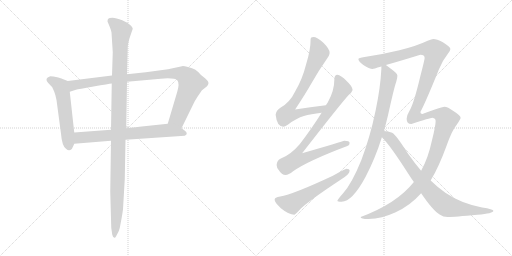
t = 0.00 s
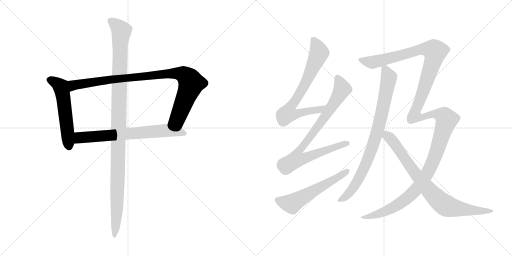
t = 1.92 s
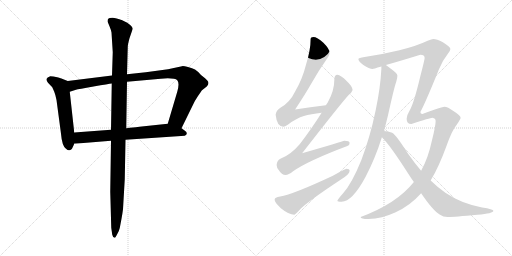
t = 3.84 s
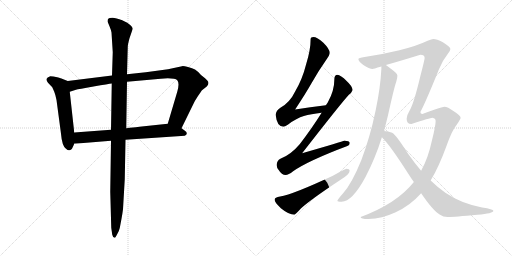
t = 5.76 s
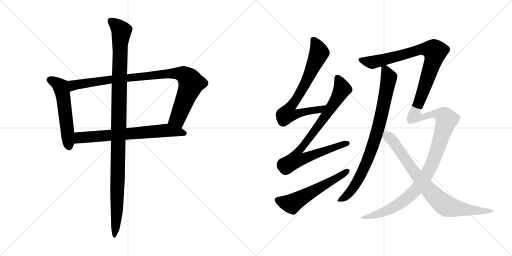
t = 7.67 s
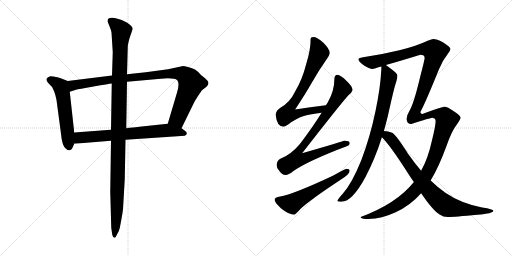
t = 9.59 s

The animated SVG that drew these frames (rendered in a browser with its animation timeline set to each time). Animation: 10 CSS @keyframes rules; one cycle of 9.59 s.

<svg version="1.1" viewBox="0 0 2048 1024" xmlns="http://www.w3.org/2000/svg">
  <g stroke="lightgray" stroke-dasharray="1,1" stroke-width="1" transform="scale(4, 4)">
    <line x1="0" y1="0" x2="256" y2="256"></line>
    <line x1="256" y1="0" x2="0" y2="256"></line>
    <line x1="128" y1="0" x2="128" y2="256"></line>
    <line x1="0" y1="128" x2="256" y2="128"></line>
    <line x1="256" y1="0" x2="512" y2="256"></line>
    <line x1="512" y1="0" x2="256" y2="256"></line>
    <line x1="384" y1="0" x2="384" y2="256"></line>
    <line x1="256" y1="128" x2="512" y2="128"></line>
  </g>
<g transform="scale(1, -1) translate(0, -850)">
   <style type="text/css">
    @keyframes keyframes0 {
      from {
       stroke: black;
       stroke-dashoffset: 555;
       stroke-width: 128;
       }
       64% {
       animation-timing-function: step-end;
       stroke: black;
       stroke-dashoffset: 0;
       stroke-width: 128;
       }
       to {
       stroke: black;
       stroke-width: 1024;
       }
       }
       #make-me-a-hanzi-animation-0 {
         animation: keyframes0 0.701660s both;
         animation-delay: 0.000000s;
         animation-timing-function: linear;
       }
    @keyframes keyframes1 {
      from {
       stroke: black;
       stroke-dashoffset: 954;
       stroke-width: 128;
       }
       76% {
       animation-timing-function: step-end;
       stroke: black;
       stroke-dashoffset: 0;
       stroke-width: 128;
       }
       to {
       stroke: black;
       stroke-width: 1024;
       }
       }
       #make-me-a-hanzi-animation-1 {
         animation: keyframes1 1.026367s both;
         animation-delay: 0.701660s;
         animation-timing-function: linear;
       }
    @keyframes keyframes2 {
      from {
       stroke: black;
       stroke-dashoffset: 698;
       stroke-width: 128;
       }
       69% {
       animation-timing-function: step-end;
       stroke: black;
       stroke-dashoffset: 0;
       stroke-width: 128;
       }
       to {
       stroke: black;
       stroke-width: 1024;
       }
       }
       #make-me-a-hanzi-animation-2 {
         animation: keyframes2 0.818034s both;
         animation-delay: 1.728027s;
         animation-timing-function: linear;
       }
    @keyframes keyframes3 {
      from {
       stroke: black;
       stroke-dashoffset: 1137;
       stroke-width: 128;
       }
       79% {
       animation-timing-function: step-end;
       stroke: black;
       stroke-dashoffset: 0;
       stroke-width: 128;
       }
       to {
       stroke: black;
       stroke-width: 1024;
       }
       }
       #make-me-a-hanzi-animation-3 {
         animation: keyframes3 1.175293s both;
         animation-delay: 2.546061s;
         animation-timing-function: linear;
       }
    @keyframes keyframes4 {
      from {
       stroke: black;
       stroke-dashoffset: 741;
       stroke-width: 128;
       }
       71% {
       animation-timing-function: step-end;
       stroke: black;
       stroke-dashoffset: 0;
       stroke-width: 128;
       }
       to {
       stroke: black;
       stroke-width: 1024;
       }
       }
       #make-me-a-hanzi-animation-4 {
         animation: keyframes4 0.853027s both;
         animation-delay: 3.721354s;
         animation-timing-function: linear;
       }
    @keyframes keyframes5 {
      from {
       stroke: black;
       stroke-dashoffset: 856;
       stroke-width: 128;
       }
       74% {
       animation-timing-function: step-end;
       stroke: black;
       stroke-dashoffset: 0;
       stroke-width: 128;
       }
       to {
       stroke: black;
       stroke-width: 1024;
       }
       }
       #make-me-a-hanzi-animation-5 {
         animation: keyframes5 0.946615s both;
         animation-delay: 4.574381s;
         animation-timing-function: linear;
       }
    @keyframes keyframes6 {
      from {
       stroke: black;
       stroke-dashoffset: 574;
       stroke-width: 128;
       }
       65% {
       animation-timing-function: step-end;
       stroke: black;
       stroke-dashoffset: 0;
       stroke-width: 128;
       }
       to {
       stroke: black;
       stroke-width: 1024;
       }
       }
       #make-me-a-hanzi-animation-6 {
         animation: keyframes6 0.717122s both;
         animation-delay: 5.520996s;
         animation-timing-function: linear;
       }
    @keyframes keyframes7 {
      from {
       stroke: black;
       stroke-dashoffset: 849;
       stroke-width: 128;
       }
       73% {
       animation-timing-function: step-end;
       stroke: black;
       stroke-dashoffset: 0;
       stroke-width: 128;
       }
       to {
       stroke: black;
       stroke-width: 1024;
       }
       }
       #make-me-a-hanzi-animation-7 {
         animation: keyframes7 0.940918s both;
         animation-delay: 6.238118s;
         animation-timing-function: linear;
       }
    @keyframes keyframes8 {
      from {
       stroke: black;
       stroke-dashoffset: 1526;
       stroke-width: 128;
       }
       83% {
       animation-timing-function: step-end;
       stroke: black;
       stroke-dashoffset: 0;
       stroke-width: 128;
       }
       to {
       stroke: black;
       stroke-width: 1024;
       }
       }
       #make-me-a-hanzi-animation-8 {
         animation: keyframes8 1.491862s both;
         animation-delay: 7.179036s;
         animation-timing-function: linear;
       }
    @keyframes keyframes9 {
      from {
       stroke: black;
       stroke-dashoffset: 825;
       stroke-width: 128;
       }
       73% {
       animation-timing-function: step-end;
       stroke: black;
       stroke-dashoffset: 0;
       stroke-width: 128;
       }
       to {
       stroke: black;
       stroke-width: 1024;
       }
       }
       #make-me-a-hanzi-animation-9 {
         animation: keyframes9 0.921387s both;
         animation-delay: 8.670898s;
         animation-timing-function: linear;
       }
</style>
<path d="M 271.0 526.5 L 248.0 535.5 Q 246.0 537.5 229.0 541.5 Q 212.0 545.5 201.0 545.5 Q 188.0 541.5 186.0 534.5 Q 185.0 526.5 192.0 519.5 L 209.0 501.5 L 217.0 483.5 Q 222.0 471.5 226.0 450.5 L 244.0 315.5 Q 248.0 266.5 264.0 255.5 Q 276.0 243.5 286.0 253.5 Q 289.0 256.5 297.0 275.5 L 297.0 320.5 L 279.0 483.5 C 276.0 513.5 274.0 525.5 271.0 526.5 Z" fill="lightgray"></path> 
<path d="M 728.0 585.5 L 672.0 573.5 L 583.0 561.5 L 508.0 553.5 L 448.0 548.5 L 271.0 526.5 C 241.0 522.5 250.0 474.5 279.0 483.5 L 304.0 491.5 Q 312.0 493.5 374.0 504.5 Q 436.0 515.5 447.0 516.5 L 508.0 523.5 L 643.0 535.5 Q 699.0 539.5 709.0 529.5 Q 719.0 518.5 709.0 483.5 L 671.0 355.5 C 662.0 326.5 713.0 310.5 726.0 337.5 L 773.0 433.5 Q 778.0 445.5 792.0 466.5 Q 806.0 487.5 808.0 489.5 L 827.0 504.5 Q 839.0 517.5 830.0 527.5 Q 822.0 536.5 819.0 538.5 L 804.0 550.5 Q 790.0 566.5 780.0 572.5 Q 770.0 577.5 752.0 582.5 Q 734.0 586.5 728.0 585.5 Z" fill="lightgray"></path> 
<path d="M 297.0 275.5 L 444.0 287.5 L 502.0 291.5 L 739.0 307.5 Q 747.0 310.5 747.0 316.5 Q 748.0 322.5 737.0 329.5 L 726.0 337.5 C 702.0 355.5 697.0 358.5 671.0 355.5 L 567.0 344.5 Q 566.0 344.5 505.0 337.5 L 444.0 331.5 L 297.0 320.5 C 267.0 318.5 267.0 273.5 297.0 275.5 Z" fill="lightgray"></path> 
<path d="M 508.0 553.5 L 511.0 661.5 Q 511.0 672.5 518.0 697.5 L 531.0 735.5 Q 530.0 745.5 509.0 759.5 L 489.0 769.5 Q 464.0 779.5 450.0 779.5 Q 436.0 779.5 433.0 775.5 Q 430.0 772.5 430.0 764.5 L 438.0 745.5 Q 445.0 728.5 446.0 720.5 L 451.0 641.5 L 448.0 548.5 L 447.0 516.5 L 444.0 331.5 L 444.0 287.5 L 441.0 83.5 L 445.0 -60.5 L 449.0 -88.5 Q 452.0 -100.5 458.0 -100.5 Q 460.0 -103.5 468.0 -87.5 Q 477.0 -72.5 479.0 -61.5 L 486.0 -24.5 Q 490.0 -2.5 492.0 13.5 L 499.0 133.5 L 502.0 291.5 L 505.0 337.5 L 508.0 523.5 L 508.0 553.5 Z" fill="lightgray"></path> 
<path d="M 1303.5 429.0 Q 1240.5 422.0 1180.5 412.0 Q 1224.5 479.0 1246.5 518.0 Q 1271.5 563.0 1306.5 613.0 Q 1318.5 629.0 1318.5 639.0 Q 1318.5 654.0 1293.5 679.0 Q 1268.5 702.0 1253.5 702.0 Q 1242.5 702.0 1242.5 694.0 Q 1242.5 650.0 1224.5 593.0 Q 1209.5 533.0 1180.5 484.0 Q 1159.5 440.0 1121.5 419.0 Q 1104.5 409.0 1102.5 391.0 Q 1107.5 344.0 1133.5 343.0 Q 1138.5 343.0 1152.5 352.0 Q 1186.5 378.0 1215.5 386.0 Q 1242.5 394.0 1286.5 399.0 C 1316.5 403.0 1333.5 432.0 1303.5 429.0 Z" fill="lightgray"></path> 
<path d="M 1349.5 551.0 Q 1337.5 550.0 1337.5 534.0 Q 1337.5 487.0 1311.5 441.0 L 1303.5 429.0 L 1286.5 399.0 Q 1250.5 341.0 1199.5 274.0 Q 1163.5 231.0 1121.5 215.0 Q 1107.5 208.0 1106.5 190.0 Q 1106.5 179.0 1115.5 169.0 Q 1126.5 150.0 1142.5 150.0 Q 1153.5 150.0 1172.5 165.0 Q 1232.5 207.0 1389.5 266.0 Q 1398.5 269.0 1398.5 278.0 Q 1398.5 287.0 1377.5 287.0 Q 1370.5 284.0 1208.5 237.0 Q 1358.5 430.0 1394.5 470.0 Q 1407.5 480.0 1410.5 490.0 Q 1408.5 506.0 1386.5 526.0 Q 1362.5 550.0 1349.5 551.0 Z" fill="lightgray"></path> 
<path d="M 1385.5 175.0 Q 1381.5 175.0 1331.5 147.0 Q 1171.5 72.0 1120.5 64.0 Q 1098.5 61.0 1098.5 51.0 Q 1098.5 41.0 1123.5 17.0 Q 1155.5 -9.0 1177.5 -9.0 Q 1180.5 -9.0 1204.5 17.0 Q 1245.5 54.0 1362.5 131.0 Q 1398.5 153.0 1398.5 167.0 Q 1398.5 175.0 1385.5 175.0 Z" fill="lightgray"></path> 
<path d="M 1525.5 584.0 L 1525.5 575.0 Q 1521.5 498.0 1502.5 408.0 Q 1480.5 302.0 1445.5 210.0 Q 1407.5 116.0 1372.5 77.0 Q 1349.5 51.0 1349.5 47.0 Q 1349.5 43.0 1366.5 43.0 Q 1408.5 43.0 1462.5 143.0 Q 1501.5 218.0 1527.5 301.0 L 1535.5 326.0 Q 1544.5 357.0 1552.5 391.0 Q 1576.5 500.0 1585.5 525.0 Q 1589.5 539.0 1589.5 547.0 L 1589.5 548.0 Q 1589.5 556.0 1563.5 575.0 Q 1552.5 584.0 1543.5 590.0 C 1526.5 603.0 1526.5 603.0 1525.5 584.0 Z" fill="lightgray"></path> 
<path d="M 1655.5 122.0 Q 1587.5 36.0 1442.5 -18.0 Q 1442.5 -26.0 1473.5 -26.0 Q 1528.5 -24.0 1580.5 0.0 Q 1640.5 27.0 1684.5 77.0 L 1722.5 128.0 Q 1754.5 180.0 1785.5 265.0 Q 1808.5 330.0 1827.5 352.0 Q 1842.5 374.0 1842.5 379.0 Q 1842.5 388.0 1813.5 406.0 Q 1790.5 423.0 1777.5 423.0 Q 1769.5 423.0 1689.5 394.0 Q 1681.5 394.0 1681.5 402.0 Q 1702.5 441.0 1755.5 572.0 Q 1770.5 609.0 1791.5 635.0 Q 1801.5 647.0 1801.5 654.0 Q 1801.5 662.0 1771.5 681.0 Q 1746.5 694.0 1733.5 694.0 Q 1727.5 694.0 1710.5 687.0 Q 1666.5 666.0 1597.5 649.0 Q 1527.5 632.0 1458.5 622.0 Q 1433.5 618.0 1433.5 614.0 Q 1433.5 605.0 1453.5 590.0 Q 1477.5 574.0 1490.5 574.0 Q 1491.5 574.0 1525.5 584.0 L 1543.5 590.0 Q 1590.5 603.0 1681.5 631.0 Q 1698.5 631.0 1698.5 618.0 Q 1698.5 611.0 1681.5 546.0 Q 1655.5 436.0 1637.5 406.0 Q 1626.5 388.0 1626.5 375.0 Q 1626.5 354.0 1645.5 354.0 Q 1721.5 379.0 1729.5 379.0 Q 1742.5 377.0 1742.5 366.0 Q 1742.5 346.0 1727.5 287.0 Q 1712.5 217.0 1684.5 167.0 L 1655.5 122.0 Z" fill="lightgray"></path> 
<path d="M 1527.5 301.0 Q 1558.5 272.0 1634.5 153.0 Q 1644.5 137.0 1655.5 122.0 L 1684.5 77.0 Q 1731.5 8.0 1758.5 -8.0 Q 1772.5 -18.0 1790.5 -18.0 Q 1818.5 -18.0 1909.5 -9.0 Q 1973.5 -4.0 1973.5 7.0 Q 1973.5 13.0 1928.5 20.0 Q 1842.5 37.0 1781.5 79.0 Q 1753.5 98.0 1722.5 128.0 L 1684.5 167.0 Q 1659.5 196.0 1631.5 236.0 Q 1585.5 309.0 1568.5 319.0 Q 1552.5 325.0 1535.5 326.0 C 1505.5 330.0 1506.5 323.0 1527.5 301.0 Z" fill="lightgray"></path> 
      <clipPath id="make-me-a-hanzi-clip-0">
      <path d="M 271.0 526.5 L 248.0 535.5 Q 246.0 537.5 229.0 541.5 Q 212.0 545.5 201.0 545.5 Q 188.0 541.5 186.0 534.5 Q 185.0 526.5 192.0 519.5 L 209.0 501.5 L 217.0 483.5 Q 222.0 471.5 226.0 450.5 L 244.0 315.5 Q 248.0 266.5 264.0 255.5 Q 276.0 243.5 286.0 253.5 Q 289.0 256.5 297.0 275.5 L 297.0 320.5 L 279.0 483.5 C 276.0 513.5 274.0 525.5 271.0 526.5 Z" fill="lightgray"></path>
      </clipPath>
      <path clip-path="url(#make-me-a-hanzi-clip-0)" d="M 196.0 531.5 L 229.0 516.5 L 245.0 499.5 L 276.0 262.5 " fill="none" id="make-me-a-hanzi-animation-0" stroke-dasharray="427 854" stroke-linecap="round"></path>

      <clipPath id="make-me-a-hanzi-clip-1">
      <path d="M 728.0 585.5 L 672.0 573.5 L 583.0 561.5 L 508.0 553.5 L 448.0 548.5 L 271.0 526.5 C 241.0 522.5 250.0 474.5 279.0 483.5 L 304.0 491.5 Q 312.0 493.5 374.0 504.5 Q 436.0 515.5 447.0 516.5 L 508.0 523.5 L 643.0 535.5 Q 699.0 539.5 709.0 529.5 Q 719.0 518.5 709.0 483.5 L 671.0 355.5 C 662.0 326.5 713.0 310.5 726.0 337.5 L 773.0 433.5 Q 778.0 445.5 792.0 466.5 Q 806.0 487.5 808.0 489.5 L 827.0 504.5 Q 839.0 517.5 830.0 527.5 Q 822.0 536.5 819.0 538.5 L 804.0 550.5 Q 790.0 566.5 780.0 572.5 Q 770.0 577.5 752.0 582.5 Q 734.0 586.5 728.0 585.5 Z" fill="lightgray"></path>
      </clipPath>
      <path clip-path="url(#make-me-a-hanzi-clip-1)" d="M 283.0 491.5 L 295.0 510.5 L 398.0 526.5 L 667.0 555.5 L 732.0 553.5 L 757.0 533.5 L 765.0 516.5 L 710.0 375.5 L 680.0 360.5 " fill="none" id="make-me-a-hanzi-animation-1" stroke-dasharray="826 1652" stroke-linecap="round"></path>

      <clipPath id="make-me-a-hanzi-clip-2">
      <path d="M 297.0 275.5 L 444.0 287.5 L 502.0 291.5 L 739.0 307.5 Q 747.0 310.5 747.0 316.5 Q 748.0 322.5 737.0 329.5 L 726.0 337.5 C 702.0 355.5 697.0 358.5 671.0 355.5 L 567.0 344.5 Q 566.0 344.5 505.0 337.5 L 444.0 331.5 L 297.0 320.5 C 267.0 318.5 267.0 273.5 297.0 275.5 Z" fill="lightgray"></path>
      </clipPath>
      <path clip-path="url(#make-me-a-hanzi-clip-2)" d="M 304.0 283.5 L 321.0 300.5 L 670.0 329.5 L 737.0 316.5 " fill="none" id="make-me-a-hanzi-animation-2" stroke-dasharray="570 1140" stroke-linecap="round"></path>

      <clipPath id="make-me-a-hanzi-clip-3">
      <path d="M 508.0 553.5 L 511.0 661.5 Q 511.0 672.5 518.0 697.5 L 531.0 735.5 Q 530.0 745.5 509.0 759.5 L 489.0 769.5 Q 464.0 779.5 450.0 779.5 Q 436.0 779.5 433.0 775.5 Q 430.0 772.5 430.0 764.5 L 438.0 745.5 Q 445.0 728.5 446.0 720.5 L 451.0 641.5 L 448.0 548.5 L 447.0 516.5 L 444.0 331.5 L 444.0 287.5 L 441.0 83.5 L 445.0 -60.5 L 449.0 -88.5 Q 452.0 -100.5 458.0 -100.5 Q 460.0 -103.5 468.0 -87.5 Q 477.0 -72.5 479.0 -61.5 L 486.0 -24.5 Q 490.0 -2.5 492.0 13.5 L 499.0 133.5 L 502.0 291.5 L 505.0 337.5 L 508.0 523.5 L 508.0 553.5 Z" fill="lightgray"></path>
      </clipPath>
      <path clip-path="url(#make-me-a-hanzi-clip-3)" d="M 441.0 767.5 L 486.0 726.5 L 480.0 667.5 L 468.0 11.5 L 456.0 -92.5 " fill="none" id="make-me-a-hanzi-animation-3" stroke-dasharray="1009 2018" stroke-linecap="round"></path>

      <clipPath id="make-me-a-hanzi-clip-4">
      <path d="M 1303.5 429.0 Q 1240.5 422.0 1180.5 412.0 Q 1224.5 479.0 1246.5 518.0 Q 1271.5 563.0 1306.5 613.0 Q 1318.5 629.0 1318.5 639.0 Q 1318.5 654.0 1293.5 679.0 Q 1268.5 702.0 1253.5 702.0 Q 1242.5 702.0 1242.5 694.0 Q 1242.5 650.0 1224.5 593.0 Q 1209.5 533.0 1180.5 484.0 Q 1159.5 440.0 1121.5 419.0 Q 1104.5 409.0 1102.5 391.0 Q 1107.5 344.0 1133.5 343.0 Q 1138.5 343.0 1152.5 352.0 Q 1186.5 378.0 1215.5 386.0 Q 1242.5 394.0 1286.5 399.0 C 1316.5 403.0 1333.5 432.0 1303.5 429.0 Z" fill="lightgray"></path>
      </clipPath>
      <path clip-path="url(#make-me-a-hanzi-clip-4)" d="M 1255.5 687.0 L 1269.5 665.0 L 1276.5 639.0 L 1213.5 501.0 L 1154.5 412.0 L 1149.5 394.0 L 1175.5 391.0 L 1235.5 407.0 L 1277.5 411.0 L 1295.5 427.0 " fill="none" id="make-me-a-hanzi-animation-4" stroke-dasharray="613 1226" stroke-linecap="round"></path>

      <clipPath id="make-me-a-hanzi-clip-5">
      <path d="M 1349.5 551.0 Q 1337.5 550.0 1337.5 534.0 Q 1337.5 487.0 1311.5 441.0 L 1303.5 429.0 L 1286.5 399.0 Q 1250.5 341.0 1199.5 274.0 Q 1163.5 231.0 1121.5 215.0 Q 1107.5 208.0 1106.5 190.0 Q 1106.5 179.0 1115.5 169.0 Q 1126.5 150.0 1142.5 150.0 Q 1153.5 150.0 1172.5 165.0 Q 1232.5 207.0 1389.5 266.0 Q 1398.5 269.0 1398.5 278.0 Q 1398.5 287.0 1377.5 287.0 Q 1370.5 284.0 1208.5 237.0 Q 1358.5 430.0 1394.5 470.0 Q 1407.5 480.0 1410.5 490.0 Q 1408.5 506.0 1386.5 526.0 Q 1362.5 550.0 1349.5 551.0 Z" fill="lightgray"></path>
      </clipPath>
      <path clip-path="url(#make-me-a-hanzi-clip-5)" d="M 1350.5 538.0 L 1368.5 494.0 L 1355.5 468.0 L 1235.5 293.0 L 1194.5 246.0 L 1184.5 213.0 L 1219.5 217.0 L 1388.5 276.0 " fill="none" id="make-me-a-hanzi-animation-5" stroke-dasharray="728 1456" stroke-linecap="round"></path>

      <clipPath id="make-me-a-hanzi-clip-6">
      <path d="M 1385.5 175.0 Q 1381.5 175.0 1331.5 147.0 Q 1171.5 72.0 1120.5 64.0 Q 1098.5 61.0 1098.5 51.0 Q 1098.5 41.0 1123.5 17.0 Q 1155.5 -9.0 1177.5 -9.0 Q 1180.5 -9.0 1204.5 17.0 Q 1245.5 54.0 1362.5 131.0 Q 1398.5 153.0 1398.5 167.0 Q 1398.5 175.0 1385.5 175.0 Z" fill="lightgray"></path>
      </clipPath>
      <path clip-path="url(#make-me-a-hanzi-clip-6)" d="M 1108.5 50.0 L 1133.5 40.0 L 1169.5 36.0 L 1388.5 166.0 " fill="none" id="make-me-a-hanzi-animation-6" stroke-dasharray="446 892" stroke-linecap="round"></path>

      <clipPath id="make-me-a-hanzi-clip-7">
      <path d="M 1525.5 584.0 L 1525.5 575.0 Q 1521.5 498.0 1502.5 408.0 Q 1480.5 302.0 1445.5 210.0 Q 1407.5 116.0 1372.5 77.0 Q 1349.5 51.0 1349.5 47.0 Q 1349.5 43.0 1366.5 43.0 Q 1408.5 43.0 1462.5 143.0 Q 1501.5 218.0 1527.5 301.0 L 1535.5 326.0 Q 1544.5 357.0 1552.5 391.0 Q 1576.5 500.0 1585.5 525.0 Q 1589.5 539.0 1589.5 547.0 L 1589.5 548.0 Q 1589.5 556.0 1563.5 575.0 Q 1552.5 584.0 1543.5 590.0 C 1526.5 603.0 1526.5 603.0 1525.5 584.0 Z" fill="lightgray"></path>
      </clipPath>
      <path clip-path="url(#make-me-a-hanzi-clip-7)" d="M 1532.5 580.0 L 1541.5 573.0 L 1555.5 539.0 L 1530.5 408.0 L 1487.5 257.0 L 1466.5 200.0 L 1418.5 106.0 L 1382.5 64.0 L 1353.5 48.0 " fill="none" id="make-me-a-hanzi-animation-7" stroke-dasharray="721 1442" stroke-linecap="round"></path>

      <clipPath id="make-me-a-hanzi-clip-8">
      <path d="M 1655.5 122.0 Q 1587.5 36.0 1442.5 -18.0 Q 1442.5 -26.0 1473.5 -26.0 Q 1528.5 -24.0 1580.5 0.0 Q 1640.5 27.0 1684.5 77.0 L 1722.5 128.0 Q 1754.5 180.0 1785.5 265.0 Q 1808.5 330.0 1827.5 352.0 Q 1842.5 374.0 1842.5 379.0 Q 1842.5 388.0 1813.5 406.0 Q 1790.5 423.0 1777.5 423.0 Q 1769.5 423.0 1689.5 394.0 Q 1681.5 394.0 1681.5 402.0 Q 1702.5 441.0 1755.5 572.0 Q 1770.5 609.0 1791.5 635.0 Q 1801.5 647.0 1801.5 654.0 Q 1801.5 662.0 1771.5 681.0 Q 1746.5 694.0 1733.5 694.0 Q 1727.5 694.0 1710.5 687.0 Q 1666.5 666.0 1597.5 649.0 Q 1527.5 632.0 1458.5 622.0 Q 1433.5 618.0 1433.5 614.0 Q 1433.5 605.0 1453.5 590.0 Q 1477.5 574.0 1490.5 574.0 Q 1491.5 574.0 1525.5 584.0 L 1543.5 590.0 Q 1590.5 603.0 1681.5 631.0 Q 1698.5 631.0 1698.5 618.0 Q 1698.5 611.0 1681.5 546.0 Q 1655.5 436.0 1637.5 406.0 Q 1626.5 388.0 1626.5 375.0 Q 1626.5 354.0 1645.5 354.0 Q 1721.5 379.0 1729.5 379.0 Q 1742.5 377.0 1742.5 366.0 Q 1742.5 346.0 1727.5 287.0 Q 1712.5 217.0 1684.5 167.0 L 1655.5 122.0 Z" fill="lightgray"></path>
      </clipPath>
      <path clip-path="url(#make-me-a-hanzi-clip-8)" d="M 1440.5 611.0 L 1493.5 601.0 L 1673.5 651.0 L 1703.5 654.0 L 1735.5 648.0 L 1737.5 626.0 L 1728.5 592.0 L 1661.5 409.0 L 1658.5 387.0 L 1693.5 381.0 L 1728.5 395.0 L 1749.5 394.0 L 1777.5 383.0 L 1786.5 371.0 L 1727.5 193.0 L 1669.5 98.0 L 1622.5 52.0 L 1551.5 9.0 L 1465.5 -20.0 L 1451.5 -15.0 " fill="none" id="make-me-a-hanzi-animation-8" stroke-dasharray="1398 2796" stroke-linecap="round"></path>

      <clipPath id="make-me-a-hanzi-clip-9">
      <path d="M 1527.5 301.0 Q 1558.5 272.0 1634.5 153.0 Q 1644.5 137.0 1655.5 122.0 L 1684.5 77.0 Q 1731.5 8.0 1758.5 -8.0 Q 1772.5 -18.0 1790.5 -18.0 Q 1818.5 -18.0 1909.5 -9.0 Q 1973.5 -4.0 1973.5 7.0 Q 1973.5 13.0 1928.5 20.0 Q 1842.5 37.0 1781.5 79.0 Q 1753.5 98.0 1722.5 128.0 L 1684.5 167.0 Q 1659.5 196.0 1631.5 236.0 Q 1585.5 309.0 1568.5 319.0 Q 1552.5 325.0 1535.5 326.0 C 1505.5 330.0 1506.5 323.0 1527.5 301.0 Z" fill="lightgray"></path>
      </clipPath>
      <path clip-path="url(#make-me-a-hanzi-clip-9)" d="M 1540.5 318.0 L 1575.5 280.0 L 1689.5 120.0 L 1768.5 37.0 L 1784.5 26.0 L 1839.5 14.0 L 1919.5 5.0 L 1969.5 7.0 " fill="none" id="make-me-a-hanzi-animation-9" stroke-dasharray="697 1394" stroke-linecap="round"></path>

</g>
</svg>
